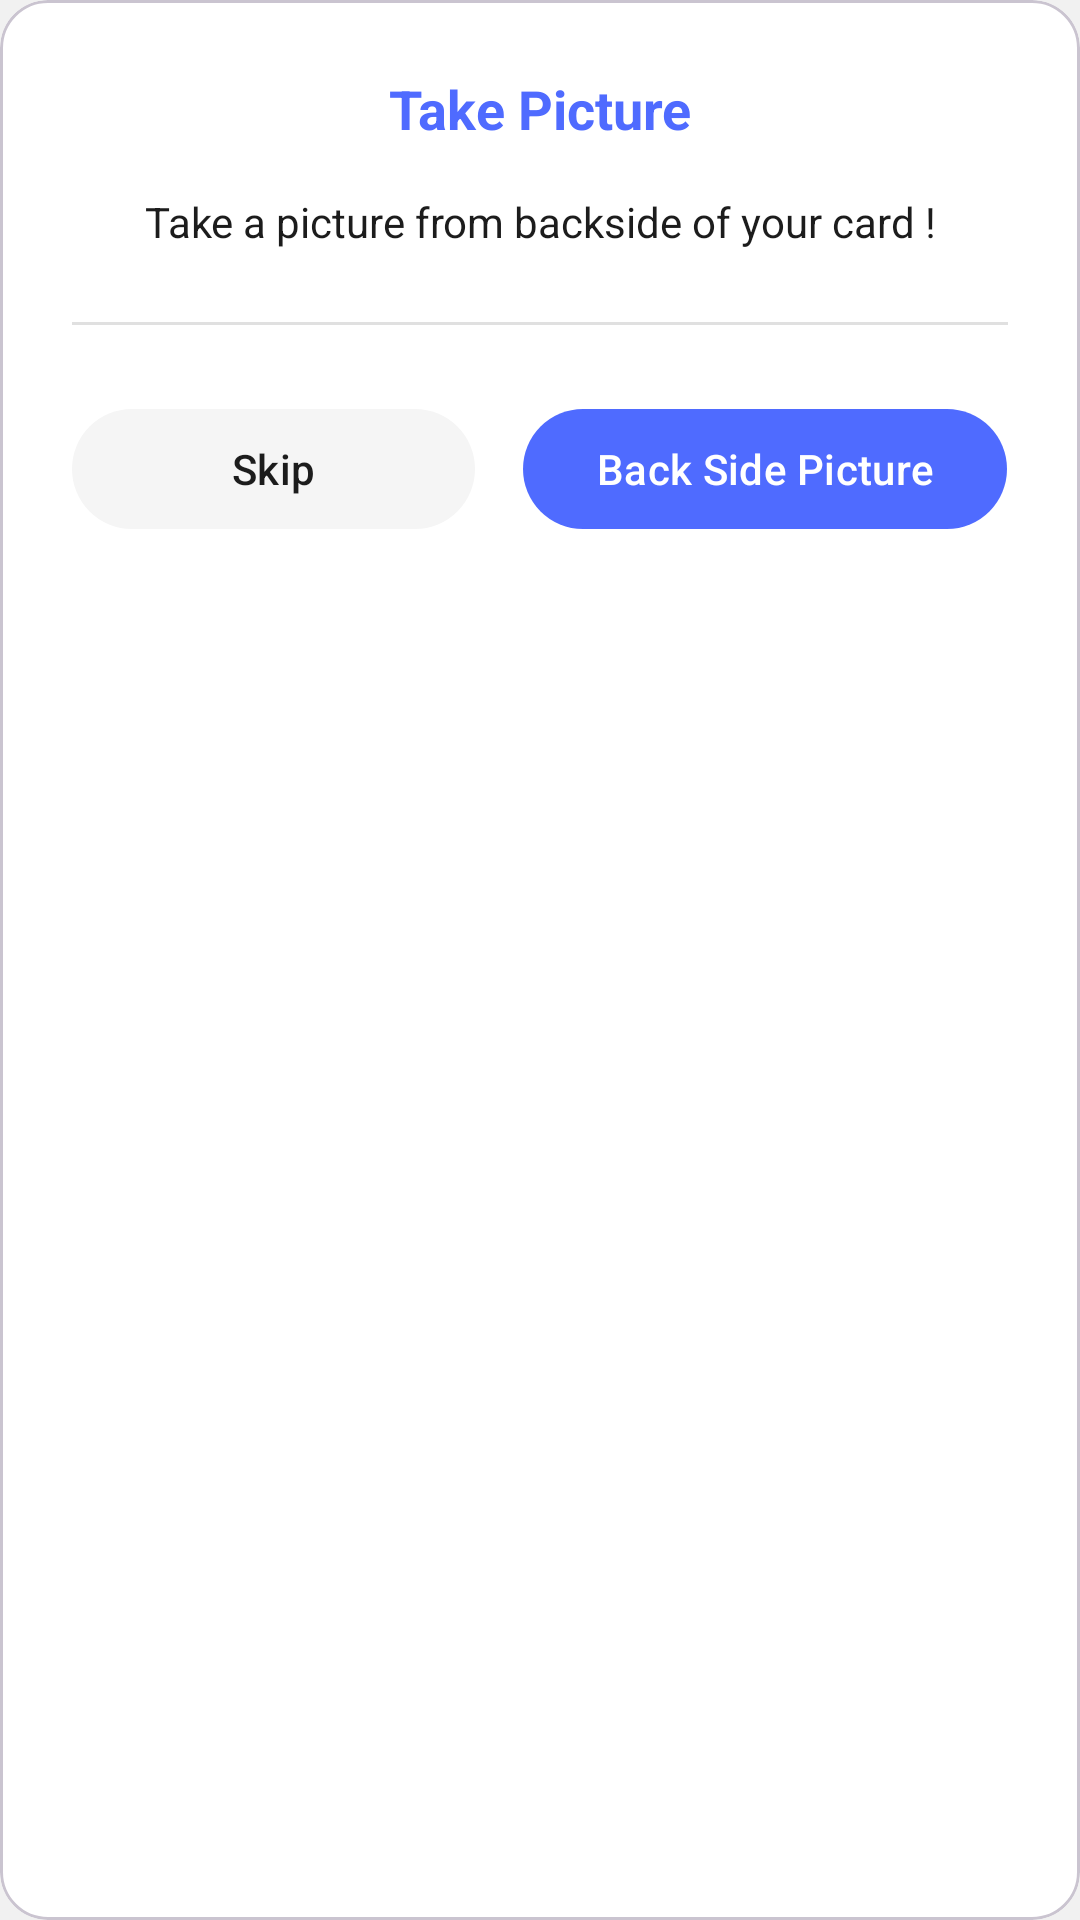

This screen was rendered from an Android layout file. Write that file and the resources it references.
<!-- AndroidManifest.xml: application theme Theme.BusinessCardScanner -->
<!-- res/layout/dialog_back_side_capture.xml -->
<?xml version="1.0" encoding="utf-8"?>
<com.google.android.material.card.MaterialCardView xmlns:android="http://schemas.android.com/apk/res/android"
    xmlns:app="http://schemas.android.com/apk/res-auto"
    android:layout_width="match_parent"
    android:layout_height="wrap_content"
    app:cardCornerRadius="16dp"
    app:cardElevation="0dp"
    app:cardBackgroundColor="@android:color/white">

    <LinearLayout
        android:layout_width="match_parent"
        android:layout_height="wrap_content"
        android:orientation="vertical"
        android:padding="24dp">

        <TextView
            android:id="@+id/tvTitle"
            android:layout_width="match_parent"
            android:layout_height="wrap_content"
            android:gravity="center"
            android:text="@string/str_take_picture"
            android:textColor="@color/PrimaryBlue"
            android:textSize="18sp"
            android:textStyle="bold" />

        <TextView
            android:id="@+id/tvMessage"
            android:layout_width="match_parent"
            android:layout_height="wrap_content"
            android:layout_marginTop="16dp"
            android:gravity="center"
            android:text="@string/str_take_a_picture_from_backside_o"
            android:textColor="@color/TextPrimary"
            android:textSize="14sp" />

        <View
            android:layout_width="match_parent"
            android:layout_height="1dp"
            android:layout_marginTop="24dp"
            android:layout_marginBottom="24dp"
            android:background="#E0E0E0" />

        <LinearLayout
            android:layout_width="match_parent"
            android:layout_height="wrap_content"
            android:orientation="horizontal"
            android:gravity="center">

            <com.google.android.material.button.MaterialButton
                android:id="@+id/btnSkip"
                android:layout_width="0dp"
                android:layout_height="48dp"
                android:layout_weight="1"
                android:layout_marginEnd="8dp"
                android:text="@string/str_skip"
                android:textColor="@color/TextPrimary"
                android:textAllCaps="false"
                app:backgroundTint="#F5F5F5"
                app:cornerRadius="24dp"
                app:elevation="0dp" />

            <com.google.android.material.button.MaterialButton
                android:id="@+id/btnCaptureBack"
                android:layout_width="0dp"
                android:layout_height="48dp"
                android:layout_weight="1.2"
                android:layout_marginStart="8dp"
                android:text="@string/str_back_side_picture"
                android:textColor="@android:color/white"
                android:textAllCaps="false"
                app:backgroundTint="@color/PrimaryBlue"
                app:cornerRadius="24dp"
                app:elevation="0dp" />

        </LinearLayout>

    </LinearLayout>

</com.google.android.material.card.MaterialCardView>
<!-- resources referenced by this layout -->
<resources>
  <color name="PrimaryBlue">#4F6BFF</color>
  <color name="TextPrimary">#1C1C1C</color>
  <string name="str_back_side_picture">Back Side Picture</string>
  <string name="str_skip">Skip</string>
  <string name="str_take_a_picture_from_backside_o">Take a picture from backside of your card !</string>
  <string name="str_take_picture">Take Picture</string>
  <style name="Theme.BusinessCardScanner" parent="Base.Theme.BusinessCardScanner" />
  <style name="Base.Theme.BusinessCardScanner" parent="Theme.Material3.Light.NoActionBar">
          <item name="colorPrimary">@color/PrimaryBlue</item>
          <item name="colorSecondary">@color/PrimaryBlue</item>
          <item name="android:colorBackground">@color/Background</item>
          <item name="colorSurface">@color/Surface</item>
          <item name="android:windowBackground">@color/Background</item>
          <item name="android:statusBarColor">@color/Background</item>
          <item name="android:navigationBarColor">@color/Background</item>
      </style>
  <color name="Background">#F1F1F1</color>
  <color name="Surface">#F1F1F1</color>
</resources>
